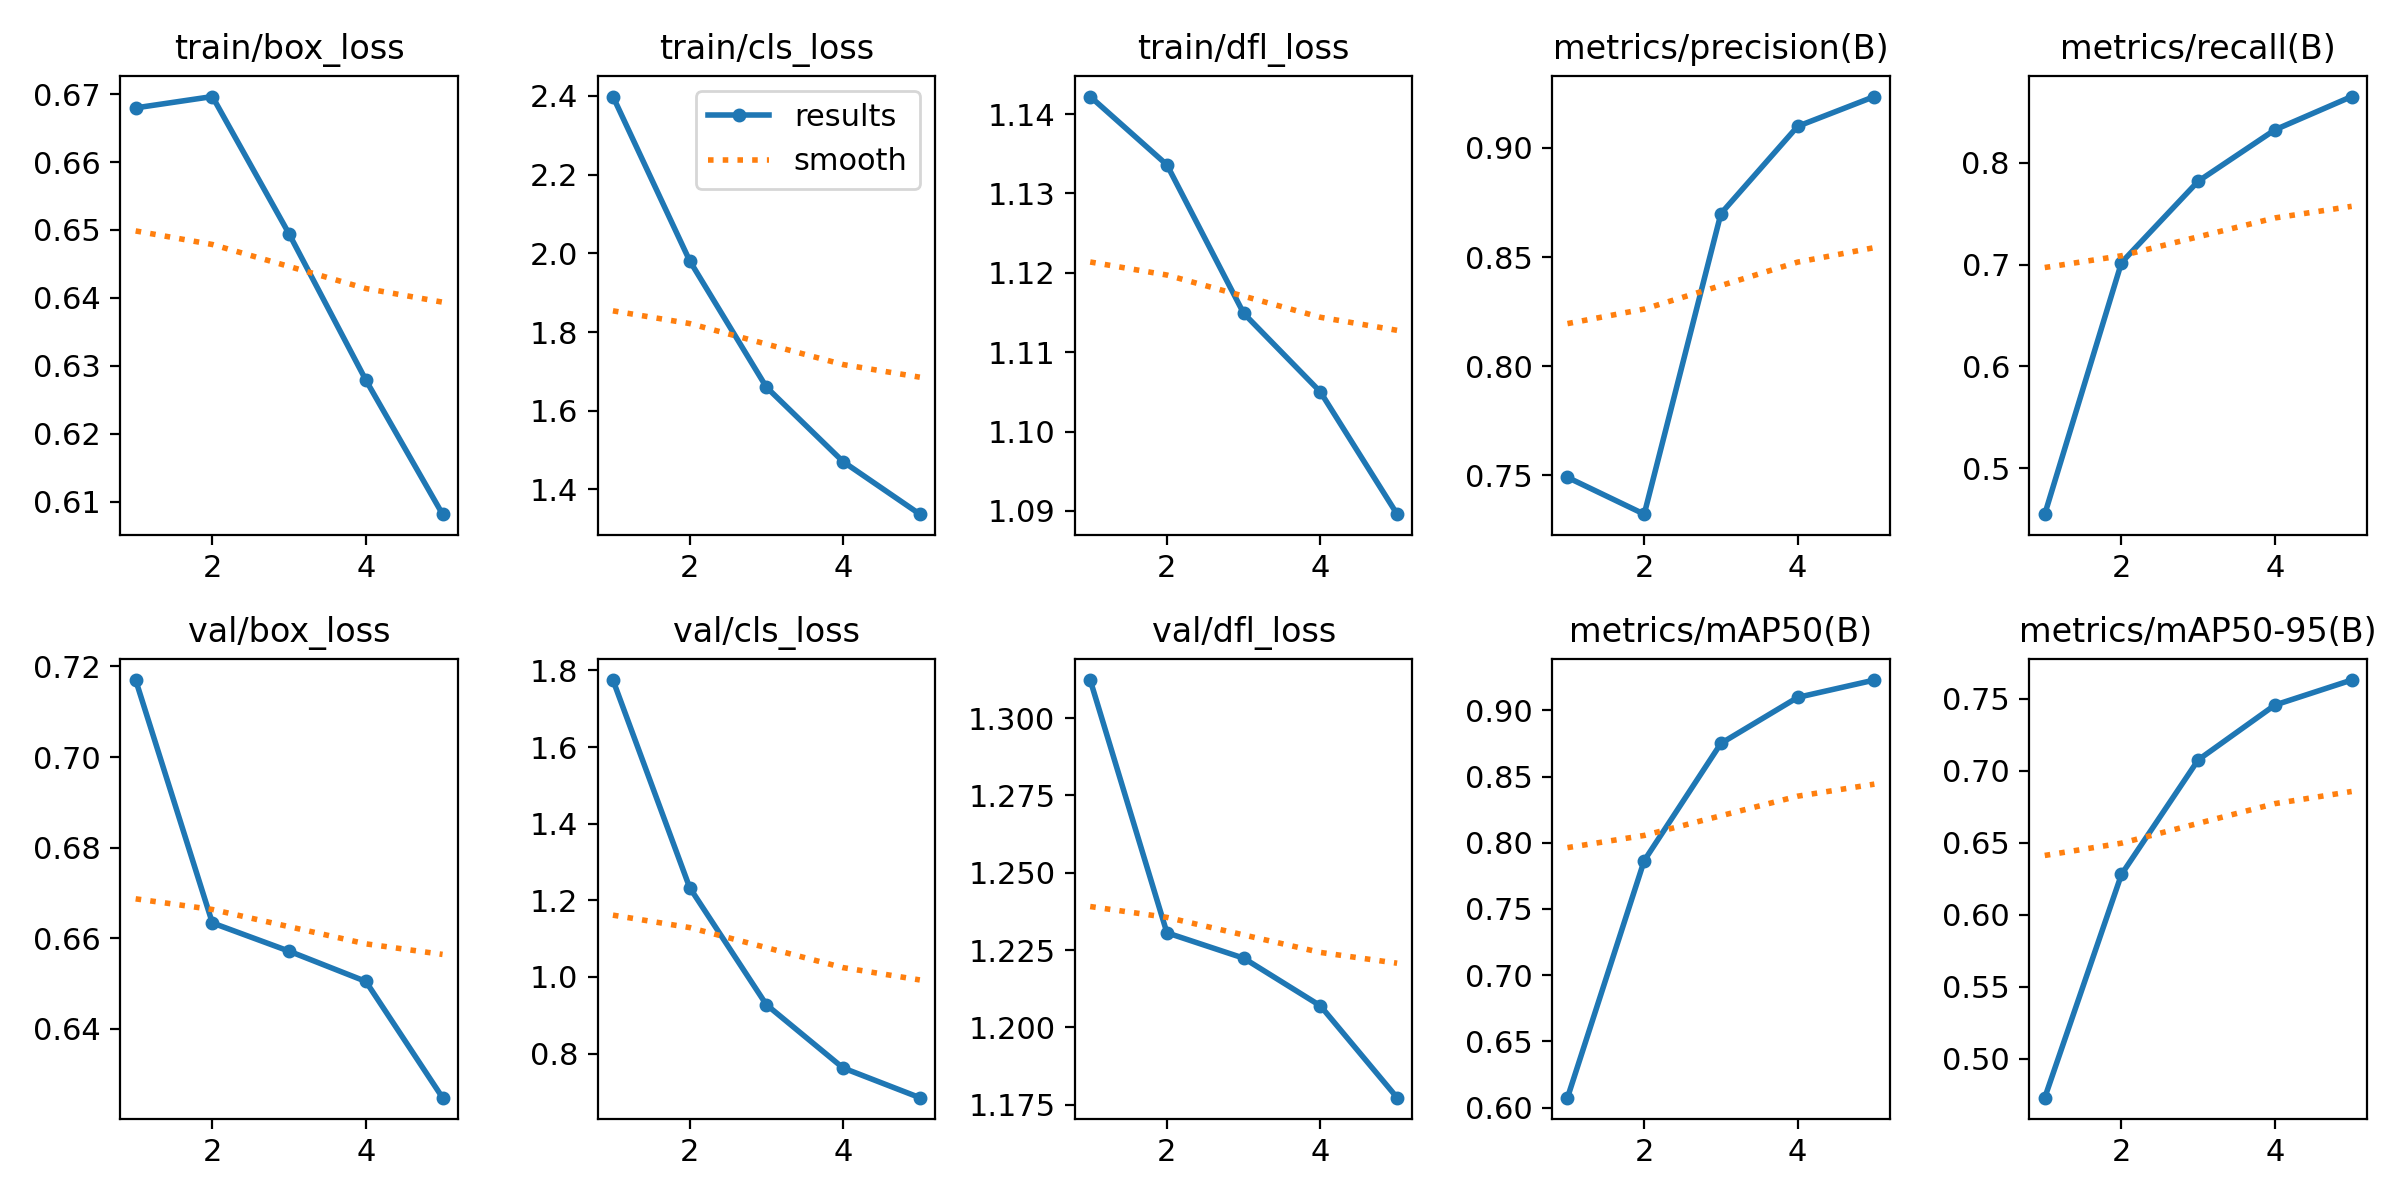

The file beside this chart, header and first rows:
epoch, train/box_loss, train/cls_loss, train/dfl_loss, metrics/precision(B), metrics/recall(B), metrics/mAP50(B), metrics/mAP50-95(B), val/box_loss, val/cls_loss, val/dfl_loss, lr/pg0, lr/pg1, lr/pg2
1, 0.668, 2.398, 1.142, 0.7491, 0.4549, 0.6075, 0.4731, 0.717, 1.775, 1.312, 5.2992e-05, 5.2992e-05, 5.2992e-05
2, 0.6696, 1.981, 1.134, 0.7322, 0.702, 0.7865, 0.628, 0.6634, 1.233, 1.231, 8.4794e-05, 8.4794e-05, 8.4794e-05
3, 0.6494, 1.66, 1.115, 0.87, 0.782, 0.8751, 0.7074, 0.6572, 0.9275, 1.222, 9.5396e-05, 9.5396e-05, 9.5396e-05
4, 0.6279, 1.47, 1.105, 0.9099, 0.8325, 0.9098, 0.7455, 0.6505, 0.7624, 1.207, 6.36e-05, 6.36e-05, 6.36e-05
5, 0.6081, 1.337, 1.09, 0.9236, 0.8651, 0.9229, 0.7628, 0.6248, 0.6849, 1.177, 3.1801e-05, 3.1801e-05, 3.1801e-05
